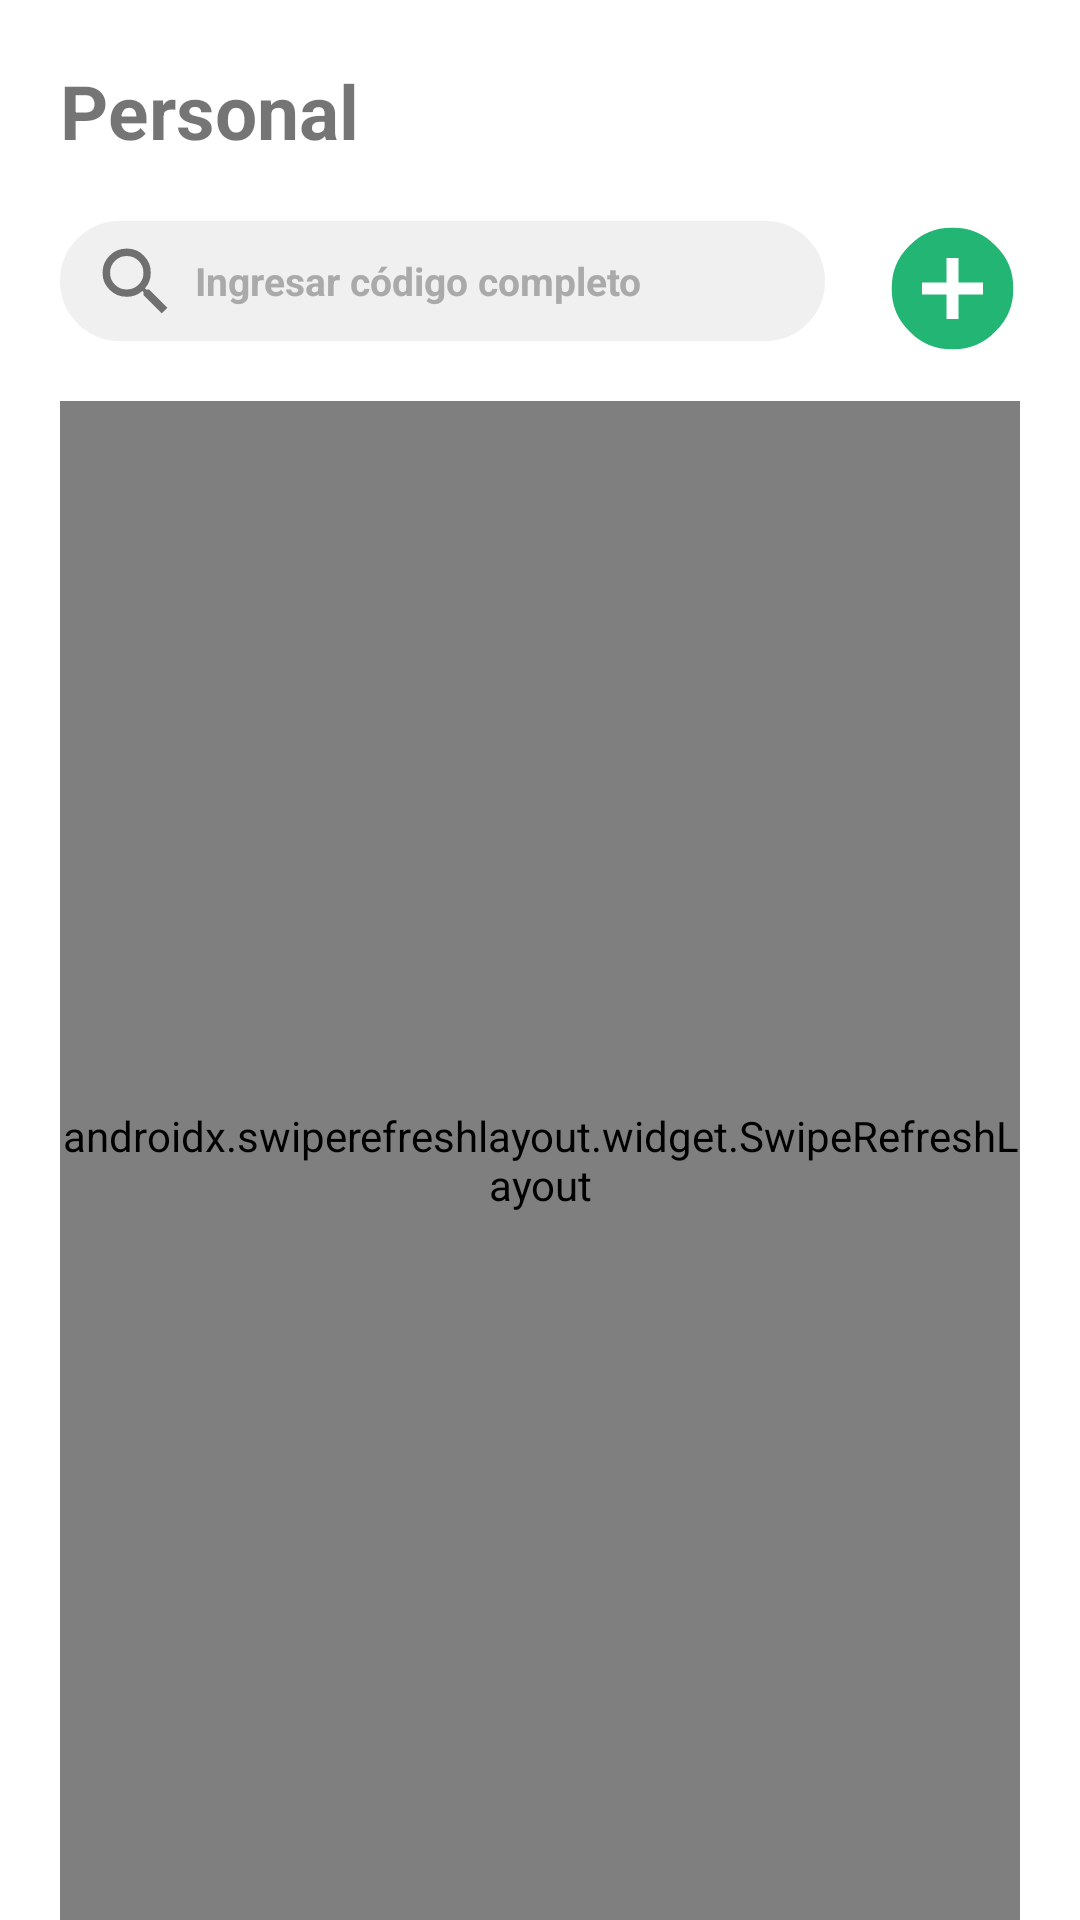

The Android layout XML behind this screen, and the referenced resources:
<!-- AndroidManifest.xml: application theme AppTheme -->
<!-- res/layout/fragment_personal.xml -->
<RelativeLayout xmlns:android="http://schemas.android.com/apk/res/android"
    xmlns:app="http://schemas.android.com/apk/res-auto"
    android:id="@+id/rlFragmentPersonal"
    android:layout_width="match_parent"
    android:layout_height="match_parent"
    android:paddingLeft="20sp"
    android:paddingRight="20sp"
    android:paddingTop="10sp"
    android:background="@color/white"
    android:orientation="vertical">


    <TextView
        android:id="@+id/tvTituloPersonal"
        android:layout_width="wrap_content"
        android:layout_height="wrap_content"
        android:layout_marginTop="10dp"
        android:gravity="left"
        android:textStyle="bold"
        android:text="Personal"
        android:textSize="25dp" />


    <LinearLayout
        android:id="@+id/rlBuscador"
        android:layout_width="match_parent"
        android:layout_height="wrap_content"
        android:layout_below="@+id/tvTituloPersonal"
        android:layout_marginTop="20dp"
        android:orientation="horizontal">

        <EditText
            android:id="@+id/etBuscador"
            android:layout_width="match_parent"
            android:layout_height="40dp"
            android:layout_below="@+id/etEmail"
            android:background="@drawable/edtx_personal_list"
            android:drawablePadding="8dp"
            android:hint="Ingresar código completo"
            android:drawableStart="@drawable/ic_search"
            android:inputType="text"
            android:maxLines="1"
            android:layout_weight="1"
            android:paddingStart="13sp"
            android:textAllCaps="false"
            android:textColorHint="@color/marcaHeader"
            android:textStyle="bold"
            android:textSize="13sp"/>

    <ImageView
        android:id="@+id/ivPersonalAdd"
        android:layout_width="45dp"
        android:layout_height="45dp"
        android:layout_marginLeft="20dp"
        android:background="@drawable/ic_add"
        android:textColor="@android:color/black" />
    </LinearLayout>
    <androidx.swiperefreshlayout.widget.SwipeRefreshLayout
        android:id="@+id/swipeRefreshLayout"
        android:layout_width="match_parent"
        android:layout_below="@+id/rlBuscador"
        android:layout_marginTop="15dp"

        android:layout_height="match_parent">

    <androidx.recyclerview.widget.RecyclerView
        android:id="@+id/rvInspecciones"
        android:layout_width="match_parent"
        android:layout_height="match_parent"
        android:layout_below="@+id/rlBuscador"
        android:layout_centerHorizontal="true"
        android:layout_marginTop="15dp"
        android:layout_marginBottom="110dp" />

    </androidx.swiperefreshlayout.widget.SwipeRefreshLayout>




    <ProgressBar
        android:id="@+id/pgbPendienteRealizada"
        android:layout_width="wrap_content"
        android:layout_height="wrap_content"
        android:layout_centerInParent="true"
        android:visibility="gone" />

</RelativeLayout>
<!-- resources referenced by this layout -->
<resources>
  <color name="marcaHeader">#AAAAAA</color>
  <color name="white">#FFFFFFFF</color>
  <!-- drawable edtx_personal_list (drawable) -->
  <shape xmlns:android="http://schemas.android.com/apk/res/android"
      android:thickness="0dp"
      android:shape="rectangle">
  
      <stroke
          android:width="2dp"
          android:color="@color/marcaPrimary"/>
  
      <solid
          android:color="@color/marcaPrimary">
  
      </solid>
      <corners
          android:radius="30dp"/>
  
  </shape>
  <!-- drawable ic_add (drawable) -->
  <vector xmlns:android="http://schemas.android.com/apk/res/android"
      android:width="100dp"
      android:height="100dp"
      android:viewportWidth="100"
      android:viewportHeight="100">
    <path
        android:pathData="M18.2,18.2A43.34,43.34 0,0 1,50 5,43.38 43.38,0 0,1 81.8,18.2 43.38,43.38 0,0 1,95 50,43.34 43.34,0 0,1 81.8,81.8 43.38,43.38 0,0 1,50 95,43.34 43.34,0 0,1 18.2,81.8 43.34,43.34 0,0 1,5 50,43.38 43.38,0 0,1 18.2,18.2ZM72.61,54.44V45.56H54.44V27.39H45.56V45.56H27.39v8.88H45.56V72.61h8.88V54.44Z"
        android:fillColor="#22b573"/>
    <group>
      <clip-path
          android:pathData="M701,-11h1157v2464h-1157z"/>
    </group>
  </vector>
  <!-- drawable ic_search (drawable) -->
  <vector xmlns:android="http://schemas.android.com/apk/res/android"
      android:width="24dp"
      android:height="24dp"
      android:viewportWidth="100"
      android:viewportHeight="100">
    <path
        android:pathData="M69.42,61.7 L95,87.28 87.28,95 61.7,69.42v-4.1l-1.45,-1.45a32,32 0,0 1,-21.71 8,32.56 32.56,0 0,1 -23.77,-9.66A32,32 0,0 1,5 38.54a32.38,32.38 0,0 1,9.77 -23.77A32.38,32.38 0,0 1,38.54 5a32,32 0,0 1,23.64 9.77,32.56 32.56,0 0,1 9.66,23.77 32,32 0,0 1,-8 21.71l1.45,1.45ZM22.13,55A22.34,22.34 0,0 0,38.54 61.7,22.37 22.37,0 0,0 55,55 22.35,22.35 0,0 0,61.7 38.54,22.37 22.37,0 0,0 55,22.13a22.37,22.37 0,0 0,-16.41 -6.75,22.34 22.34,0 0,0 -16.41,6.75 22.37,22.37 0,0 0,-6.75 16.41A22.35,22.35 0,0 0,22.13 55Z"
        android:fillColor="#707070"/>
    <group>
      <clip-path
          android:pathData="M701,-162h1157v2464h-1157z"/>
    </group>
  </vector>
  <style name="AppTheme" parent="Theme.AppCompat.Light.DarkActionBar">
          
          <item name="colorPrimary">@color/white</item>
          <item name="colorPrimaryDark">@color/colorPrimaryDark</item>
          <item name="colorAccent">@color/colorAccent</item>
          <item name="android:textColorSecondary">@color/black</item>
          <item name="android:homeAsUpIndicator">@drawable/ic_back</item>
          <item name="android:navigationIcon">@drawable/logo_isotipo</item>
  
  
      </style>
  <color name="marcaPrimary"> #F1F0F0</color>
  <color name="colorPrimaryDark">#1b3862</color>
  <color name="colorAccent">#1b3862</color>
  <color name="black">#FF000000</color>
  <!-- drawable ic_back (drawable) -->
  <vector xmlns:android="http://schemas.android.com/apk/res/android"
      android:width="20dp"
      android:height="20dp"
      android:viewportWidth="100"
      android:viewportHeight="100">
      <path
          android:pathData="M77.77,15.55 L43.32,50 77.77,84.45 67.23,95l-45,-45 45,-45Z"
          android:fillColor="@color/black"/>
  </vector>
  <!-- drawable logo_isotipo: png bitmap (drawable-xxhdpi, 81424 bytes) -->
</resources>
